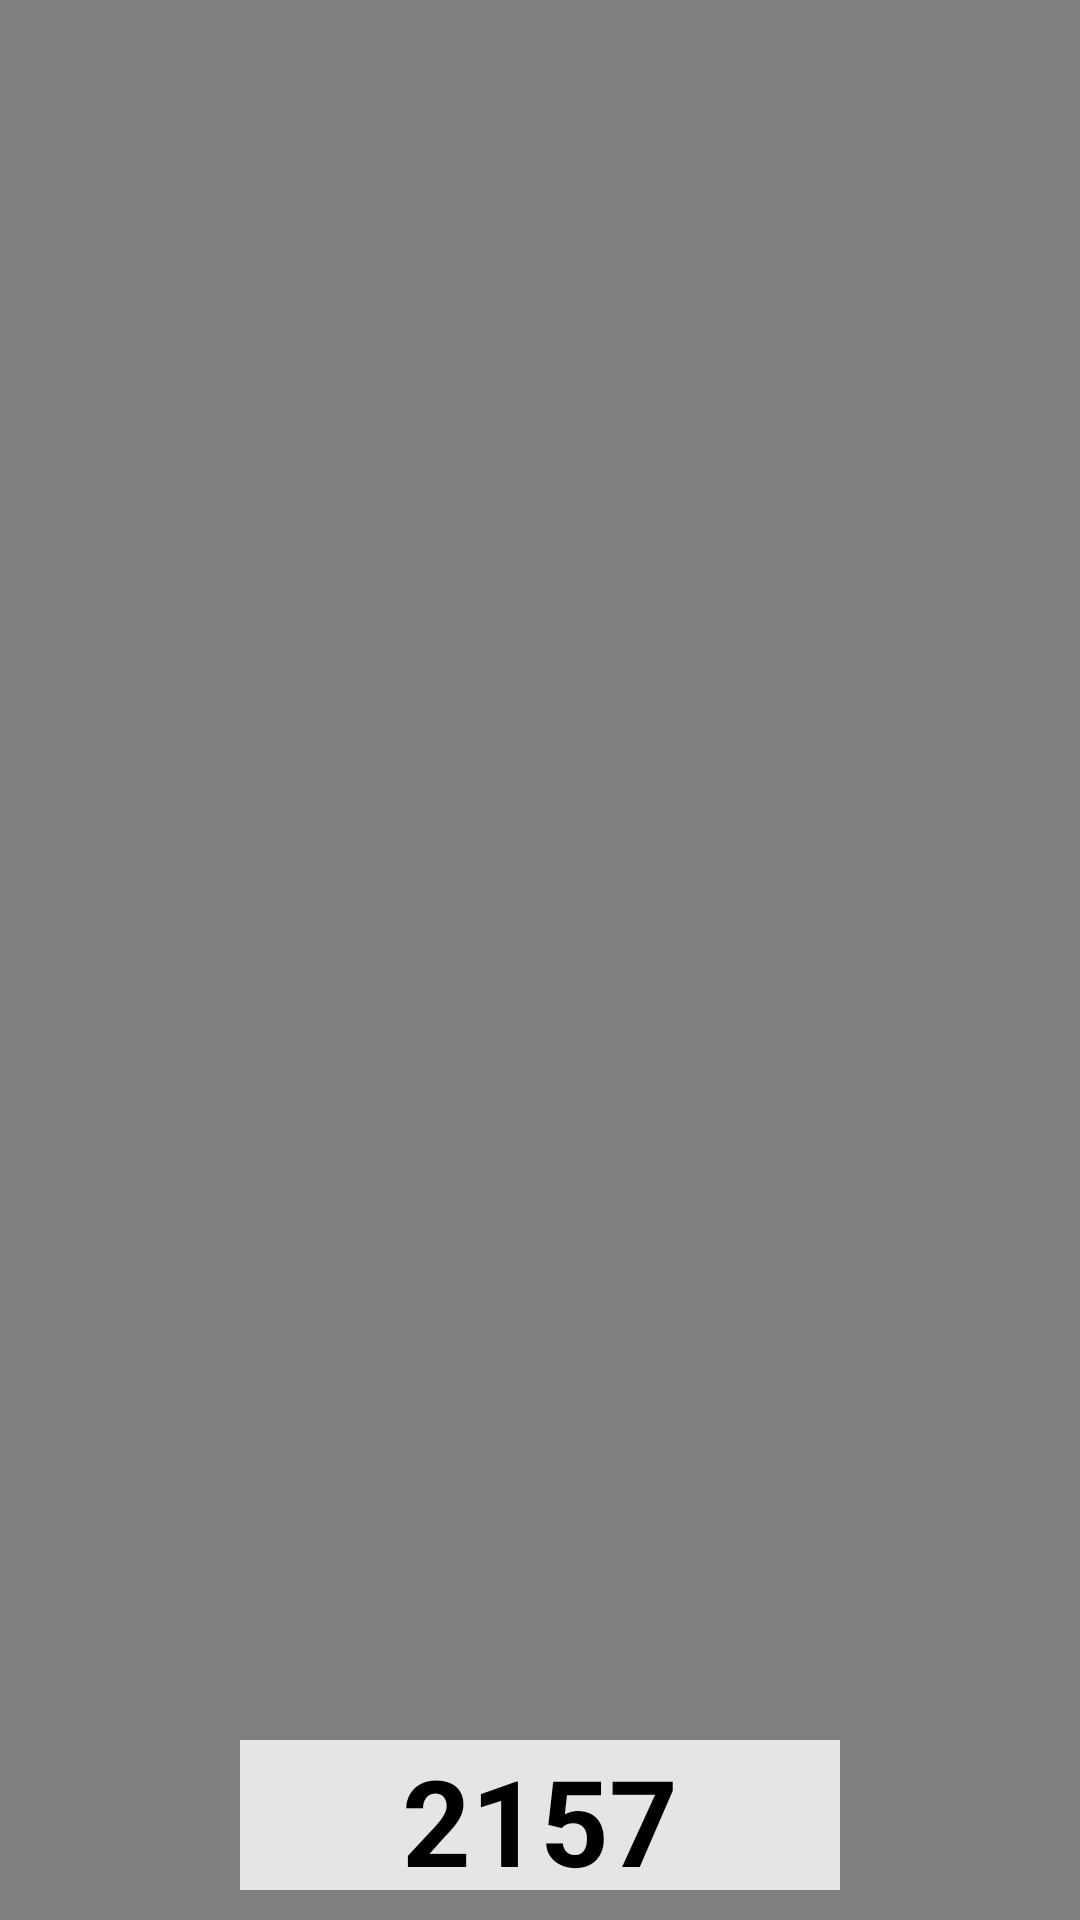

This screen was rendered from an Android layout file. Write that file and the resources it references.
<!-- AndroidManifest.xml: application theme AppTheme -->
<!-- res/layout/activity_principal.xml -->
<?xml version="1.0" encoding="utf-8"?>
<RelativeLayout xmlns:android="http://schemas.android.com/apk/res/android"
    xmlns:tools="http://schemas.android.com/tools"
    android:layout_width="match_parent"
    android:layout_height="match_parent"
    tools:context="com.ppt.rob.piedrapapeltijeratv.Principal">
    <VideoView
        android:layout_alignParentRight="true"
        android:layout_alignParentLeft="true"
        android:layout_alignParentTop="true"
        android:layout_alignParentBottom="true"
        android:layout_width="fill_parent"
        android:layout_height="fill_parent"
        android:id="@+id/videoView"
        />
    <TextView
        android:layout_width="200dp"
        android:layout_height="50dp"
        android:layout_alignParentBottom="true"
        android:background="#ccffffff"
        android:layout_centerHorizontal="true"
        android:layout_marginBottom="10dp"
        android:text="2157"
        android:gravity="center"
        android:textSize="40dp"
        android:textStyle="bold"
        android:textColor="#000"
        />

</RelativeLayout>
<!-- resources referenced by this layout -->
<resources>
  <style name="AppTheme" parent="Theme.AppCompat.Light.DarkActionBar">
          
          <item name="colorPrimary">@color/colorPrimary</item>
          <item name="colorPrimaryDark">@color/colorPrimaryDark</item>
          <item name="colorAccent">@color/colorAccent</item>0
      </style>
  <!-- not gathered from this repository: default colours our renderer supplied (Android Studio template values) -->
  <color name="colorPrimary">#FF6200EE</color>
  <color name="colorPrimaryDark">#FF3700B3</color>
  <color name="colorAccent">#FF03DAC5</color>
</resources>
